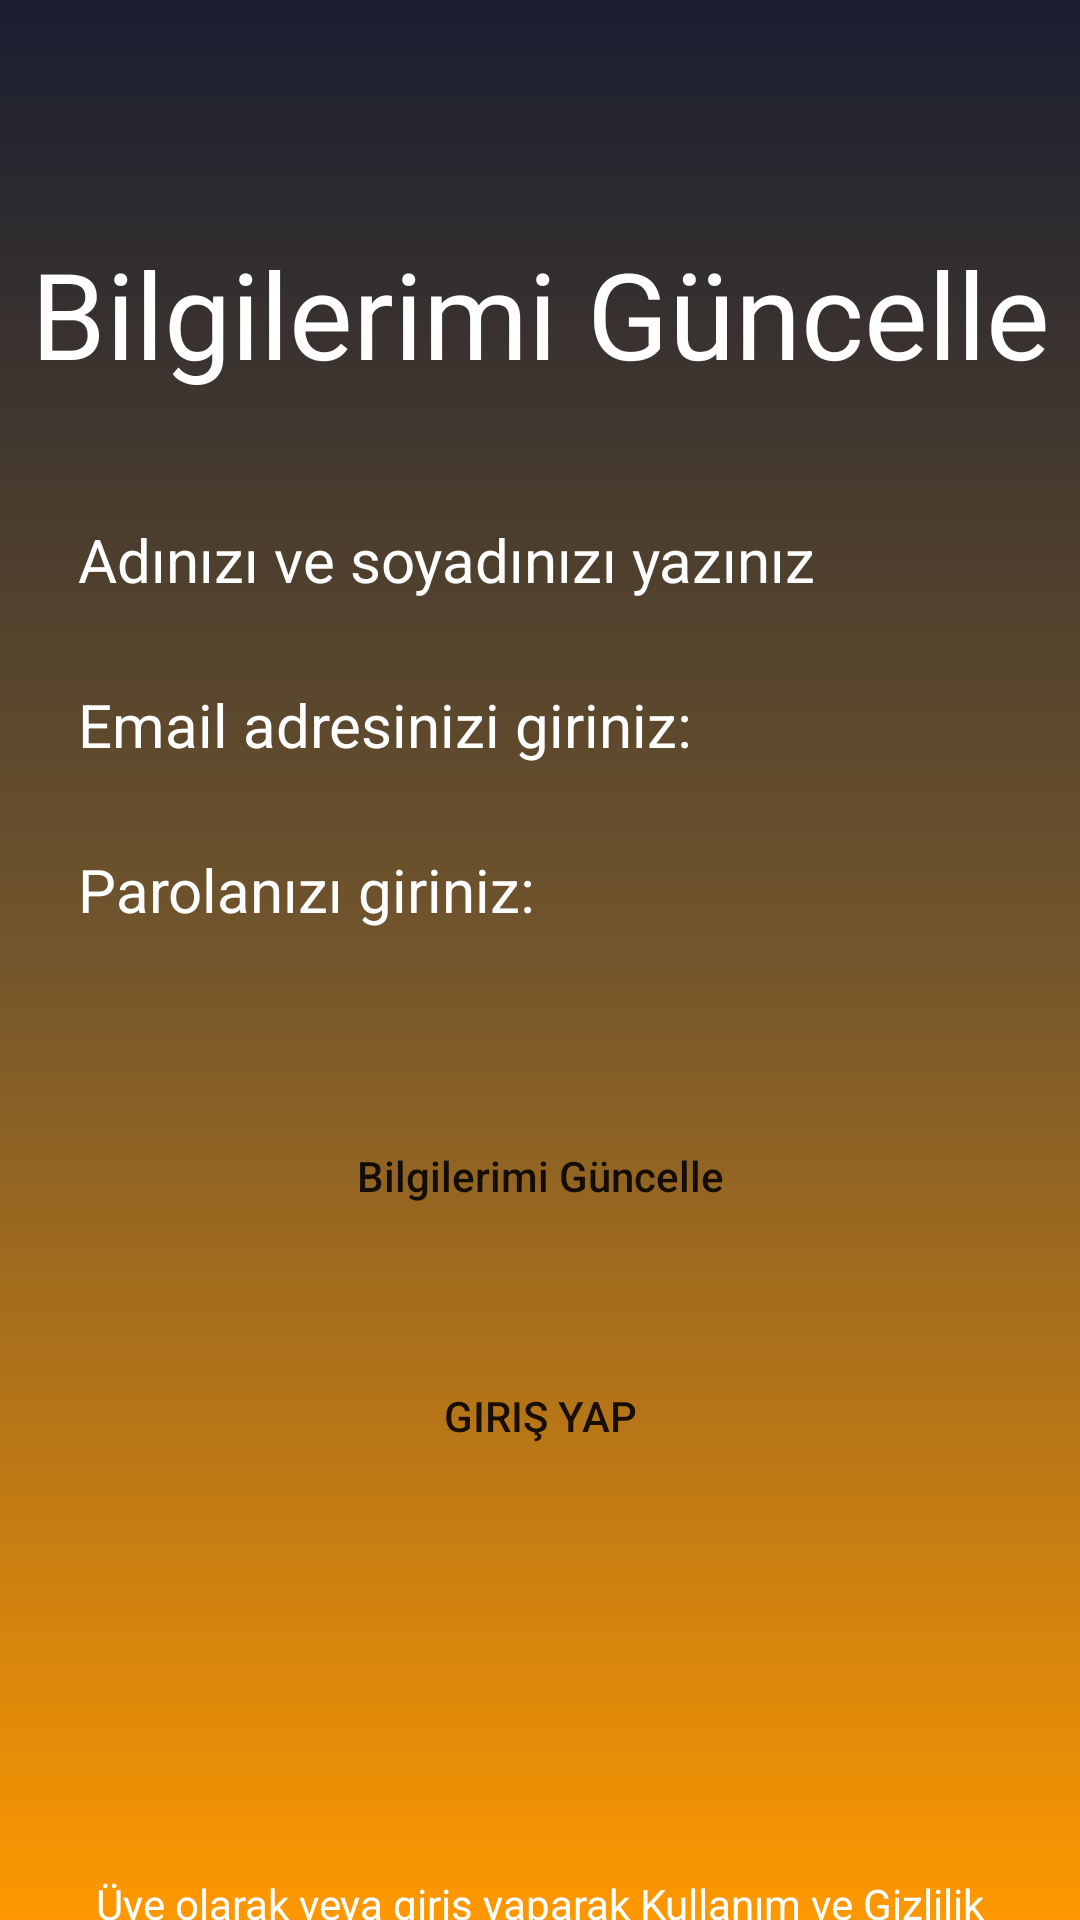

Produce the Android XML layout that renders to this screen, including the resource entries it uses.
<!-- AndroidManifest.xml: application theme Theme.AuthenticationFirebase -->
<!-- res/layout/activity_guncelle.xml -->
<?xml version="1.0" encoding="utf-8"?>
<androidx.constraintlayout.widget.ConstraintLayout xmlns:android="http://schemas.android.com/apk/res/android"
    xmlns:app="http://schemas.android.com/apk/res-auto"
    xmlns:tools="http://schemas.android.com/tools"
    android:layout_width="match_parent"
    android:layout_height="match_parent"
    android:background="@drawable/constraintarkaplan"
    tools:context=".GuncelleActivity">

    <EditText
        android:id="@+id/guncelleadsoyad"
        android:layout_width="0dp"
        android:layout_height="wrap_content"
        android:layout_marginStart="16dp"
        android:layout_marginTop="32dp"
        android:layout_marginEnd="16dp"
        android:background="@drawable/edittextarkaplan"
        android:ems="10"
        android:hint="Adınızı ve soyadınızı yazınız"
        android:inputType="textEmailAddress"
        android:padding="10dp"
        android:textColor="@color/textColor"
        android:textColorHint="@color/textColor"
        android:textSize="20dp"
        app:layout_constraintBottom_toTopOf="@+id/guncelleemail"
        app:layout_constraintEnd_toEndOf="parent"
        app:layout_constraintStart_toStartOf="parent"
        app:layout_constraintTop_toBottomOf="@+id/guncellebaslik" />

    <TextView
        android:id="@+id/guncellesozlesme"
        android:layout_width="0dp"
        android:layout_height="wrap_content"
        android:layout_marginStart="16dp"
        android:layout_marginTop="129dp"
        android:layout_marginEnd="16dp"
        android:layout_marginBottom="32dp"
        android:text="Üye olarak veya giriş yaparak Kullanım ve Gizlilik Koşullarını kabul etmiş sayılırsınız."
        android:textAlignment="center"
        android:textColor="@color/textColor"
        android:textSize="14sp"
        app:layout_constraintBottom_toBottomOf="parent"
        app:layout_constraintEnd_toEndOf="parent"
        app:layout_constraintStart_toStartOf="parent"
        app:layout_constraintTop_toBottomOf="@+id/guncellegirisyapbutton" />

    <TextView
        android:id="@+id/guncellebaslik"
        android:layout_width="wrap_content"
        android:layout_height="wrap_content"
        android:layout_marginStart="16dp"
        android:layout_marginTop="130dp"
        android:layout_marginEnd="16dp"
        android:text="Bilgilerimi Güncelle"
        android:textColor="@color/textColor"
        android:textSize="40sp"
        app:layout_constraintBottom_toTopOf="@+id/guncelleadsoyad"
        app:layout_constraintEnd_toEndOf="parent"
        app:layout_constraintStart_toStartOf="parent"
        app:layout_constraintTop_toTopOf="parent" />

    <EditText
        android:id="@+id/guncelleemail"
        android:layout_width="0dp"
        android:layout_height="wrap_content"
        android:layout_marginStart="16dp"
        android:layout_marginTop="8dp"
        android:layout_marginEnd="16dp"
        android:background="@drawable/edittextarkaplan"
        android:ems="10"
        android:hint="Email adresinizi giriniz:"
        android:inputType="textEmailAddress"
        android:padding="10dp"
        android:textColor="@color/textColor"
        android:textColorHint="@color/textColor"
        android:textSize="20dp"
        app:layout_constraintBottom_toTopOf="@+id/guncelleparola"
        app:layout_constraintEnd_toEndOf="parent"
        app:layout_constraintStart_toStartOf="parent"
        app:layout_constraintTop_toBottomOf="@+id/guncelleadsoyad" />

    <EditText
        android:id="@+id/guncelleparola"
        android:layout_width="0dp"
        android:layout_height="wrap_content"
        android:layout_marginStart="16dp"
        android:layout_marginTop="8dp"
        android:layout_marginEnd="16dp"
        android:background="@drawable/edittextarkaplan"
        android:ems="10"
        android:hint="Parolanızı giriniz:"
        android:inputType="textPassword"
        android:padding="10dp"
        android:textColor="@color/textColor"
        android:textColorHint="@color/textColor"
        android:textSize="20dp"
        app:layout_constraintBottom_toTopOf="@+id/guncellebilgilerimibutton"
        app:layout_constraintEnd_toEndOf="parent"
        app:layout_constraintStart_toStartOf="parent"
        app:layout_constraintTop_toBottomOf="@+id/guncelleemail" />


    <Button
        android:id="@+id/guncellegirisyapbutton"
        android:layout_width="wrap_content"
        android:layout_height="wrap_content"
        android:layout_marginStart="16dp"
        android:layout_marginTop="32dp"
        android:layout_marginEnd="16dp"
        android:background="@drawable/buttonarkaplan"
        android:backgroundTint="@color/buttonColor"
        android:text="Giriş Yap"
        app:layout_constraintBottom_toTopOf="@+id/guncellesozlesme"
        app:layout_constraintEnd_toEndOf="parent"
        app:layout_constraintStart_toStartOf="parent"
        app:layout_constraintTop_toBottomOf="@+id/guncellebilgilerimibutton" />

    <Button
        android:id="@+id/guncellebilgilerimibutton"
        android:layout_width="wrap_content"
        android:layout_height="wrap_content"
        android:layout_marginStart="16dp"
        android:layout_marginTop="48dp"
        android:layout_marginEnd="16dp"
        android:background="@drawable/buttonarkaplan"
        android:backgroundTint="@color/buttonColor"
        android:text="Bilgilerimi Güncelle"
        android:textAllCaps="false"
        app:layout_constraintBottom_toTopOf="@+id/guncellegirisyapbutton"
        app:layout_constraintEnd_toEndOf="parent"
        app:layout_constraintStart_toStartOf="parent"
        app:layout_constraintTop_toBottomOf="@+id/guncelleparola" />

</androidx.constraintlayout.widget.ConstraintLayout>
<!-- resources referenced by this layout -->
<resources>
  <color name="buttonColor">#191E30</color>
  <color name="textColor">#FFFFFFFF</color>
  <!-- drawable constraintarkaplan (drawable) -->
  <?xml version="1.0" encoding="utf-8"?>
  <shape xmlns:android="http://schemas.android.com/apk/res/android">
      <gradient android:angle="90"
  
          android:startColor="@color/startColor"
          android:centerColor="@color/CenterColor"
          android:endColor="@color/endColor"/>
  
  </shape>
  <style name="Theme.AuthenticationFirebase" parent="Theme.MaterialComponents.DayNight.NoActionBar">
          
          <item name="colorPrimary">@color/purple_500</item>
          <item name="colorPrimaryVariant">@color/purple_700</item>
          <item name="colorOnPrimary">@color/white</item>
          
          <item name="colorSecondary">@color/teal_200</item>
          <item name="colorSecondaryVariant">@color/teal_700</item>
          <item name="colorOnSecondary">@color/black</item>
          
          <item name="android:statusBarColor">?attr/colorPrimaryVariant</item>
          
      </style>
  <color name="startColor">#FF9800</color>
  <color name="CenterColor">#73562C</color>
  <color name="endColor">#191E30</color>
  <color name="purple_500">#191E30</color>
  <color name="purple_700">#191E30</color>
  <color name="white">#FFFFFFFF</color>
  <color name="teal_200">#FF03DAC5</color>
  <color name="teal_700">#FF018786</color>
  <color name="black">#FF000000</color>
</resources>
